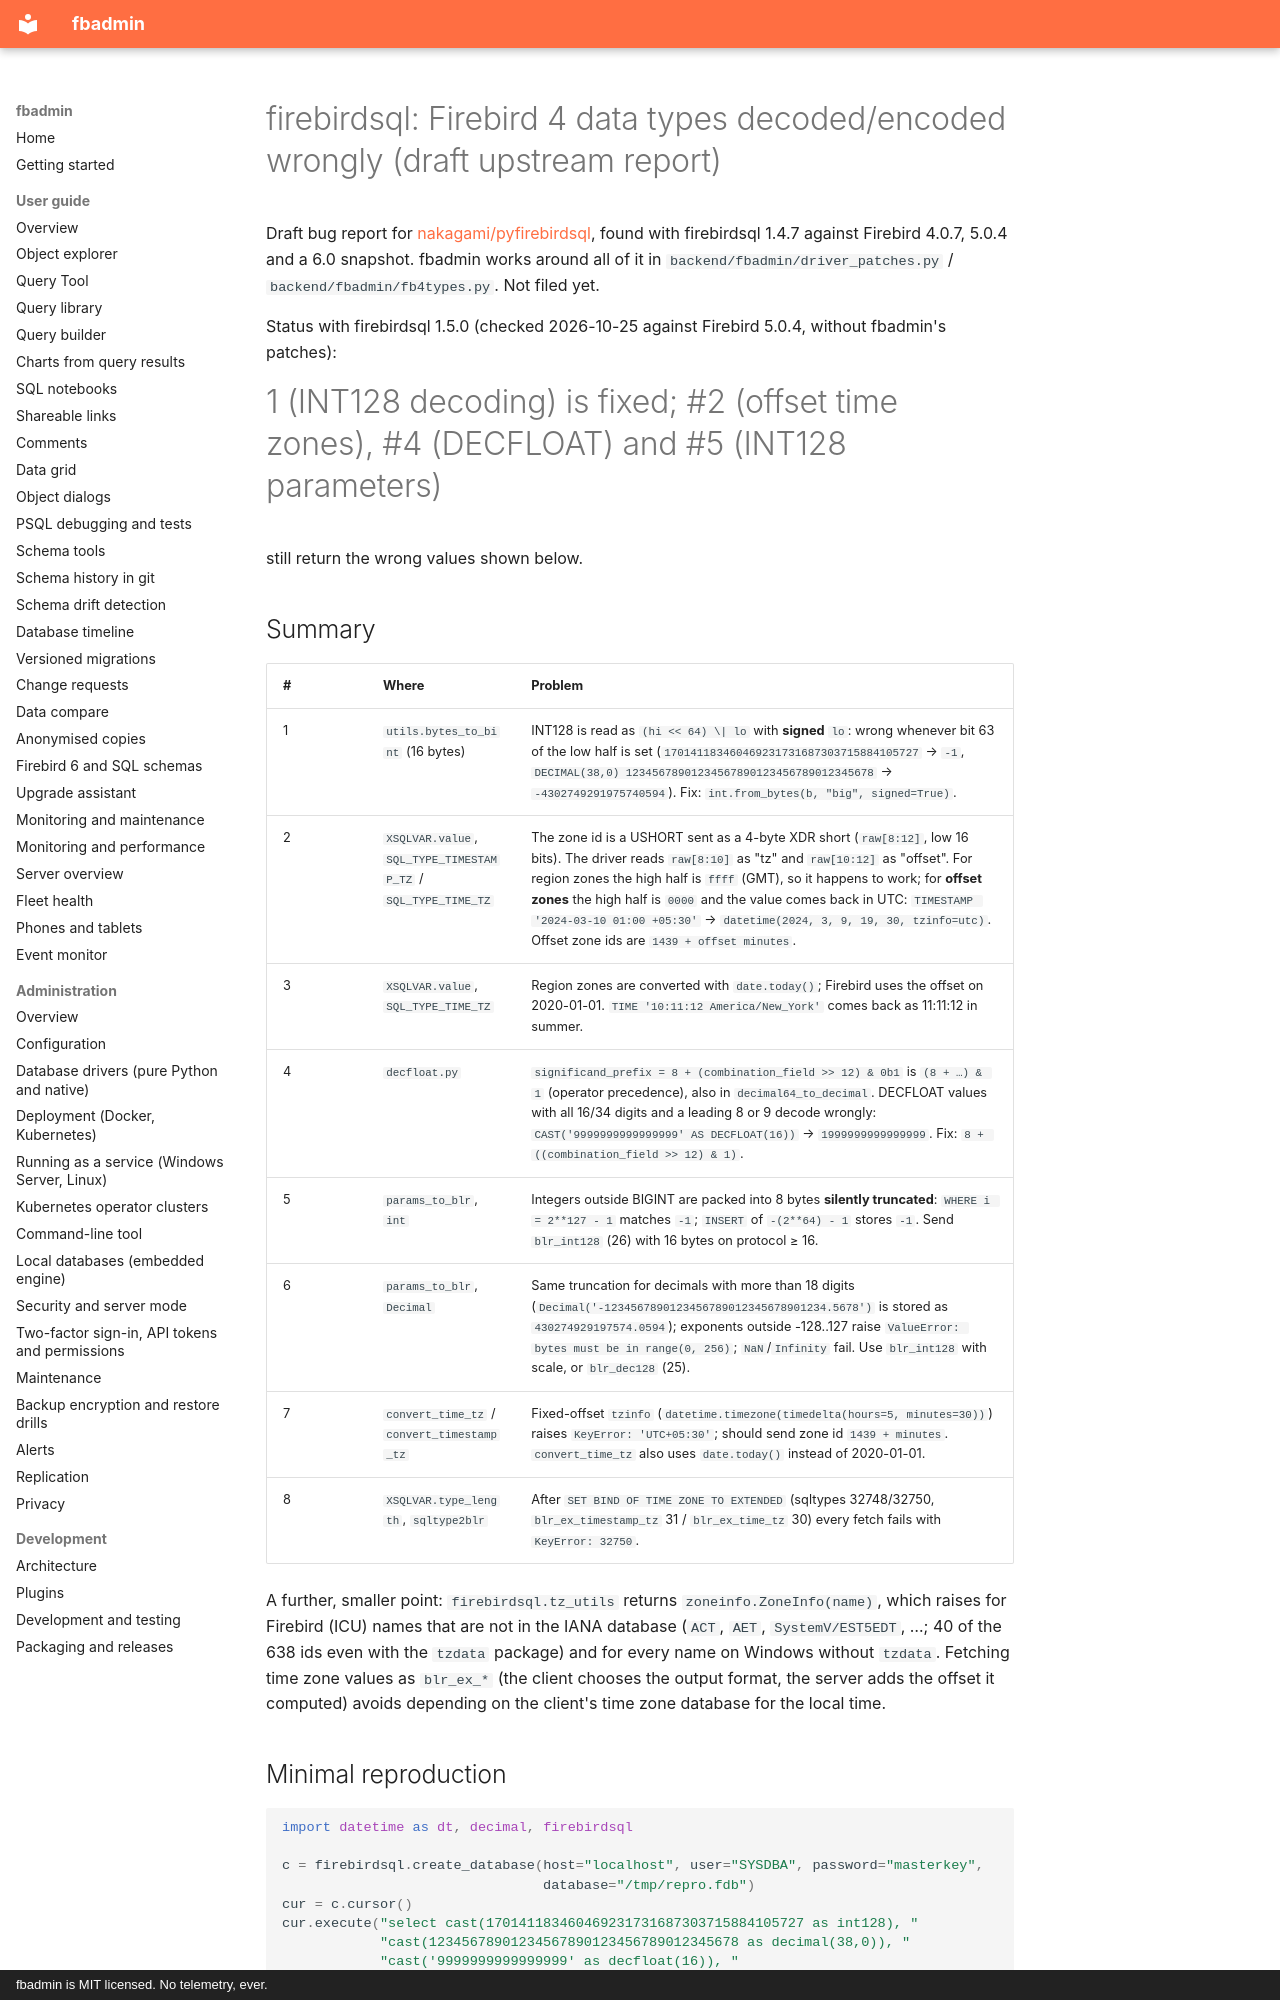

repository: mariuz/fbadmin · page: upstream-firebirdsql-fb4-types/index.html · generator: mkdocs · copyright: fbadmin is MIT licensed. No telemetry, ever.

# firebirdsql: Firebird 4 data types decoded/encoded wrongly (draft upstream report)

Draft bug report for [nakagami/pyfirebirdsql](https://github.com/nakagami/pyfirebirdsql), found
with firebirdsql 1.4.7 against Firebird 4.0.7, 5.0.4 and a 6.0 snapshot. fbadmin works around
all of it in `backend/fbadmin/driver_patches.py` / `backend/fbadmin/fb4types.py`. Not filed yet.

Status with firebirdsql 1.5.0 (checked 2026-10-25 against Firebird 5.0.4, without fbadmin's patches):
#1 (INT128 decoding) is fixed; #2 (offset time zones), #4 (DECFLOAT) and #5 (INT128 parameters)
still return the wrong values shown below.

## Summary

| # | Where | Problem |
|---|-------|---------|
| 1 | `utils.bytes_to_bint` (16 bytes) | INT128 is read as `(hi << 64) \| lo` with **signed** `lo`: wrong whenever bit 63 of the low half is set (`170141183460469231731687303715884105727` → `-1`, `DECIMAL(38,0) 12345678901234567890123456789012345678` → `-4302749291975740594`). Fix: `int.from_bytes(b, "big", signed=True)`. |
| 2 | `XSQLVAR.value`, `SQL_TYPE_TIMESTAMP_TZ` / `SQL_TYPE_TIME_TZ` | The zone id is a USHORT sent as a 4-byte XDR short (`raw[8:12]`, low 16 bits). The driver reads `raw[8:10]` as "tz" and `raw[10:12]` as "offset". For region zones the high half is `ffff` (GMT), so it happens to work; for **offset zones** the high half is `0000` and the value comes back in UTC: `TIMESTAMP '2024-03-10 01:00 +05:30'` → `datetime(2024, 3, 9, 19, 30, tzinfo=utc)`. Offset zone ids are `1439 + offset minutes`. |
| 3 | `XSQLVAR.value`, `SQL_TYPE_TIME_TZ` | Region zones are converted with `date.today()`; Firebird uses the offset on 2020-01-01. `TIME '10:11:12 America/New_York'` comes back as 11:11:12 in summer. |
| 4 | `decfloat.py` | `significand_prefix = 8 + (combination_field >> 12) & 0b1` is `(8 + …) & 1` (operator precedence), also in `decimal64_to_decimal`. DECFLOAT values with all 16/34 digits and a leading 8 or 9 decode wrongly: `CAST('9999999999999999' AS DECFLOAT(16))` → `1999999999999999`. Fix: `8 + ((combination_field >> 12) & 1)`. |
| 5 | `params_to_blr`, `int` | Integers outside BIGINT are packed into 8 bytes **silently truncated**: `WHERE i = 2**127 - 1` matches `-1`; `INSERT` of `-(2**64) - 1` stores `-1`. Send `blr_int128` (26) with 16 bytes on protocol ≥ 16. |
| 6 | `params_to_blr`, `Decimal` | Same truncation for decimals with more than 18 digits (`Decimal('-1234567890123456789012345678901234.5678')` is stored as `430274929197574.0594`); exponents outside -128..127 raise `ValueError: bytes must be in range(0, 256)`; `NaN`/`Infinity` fail. Use `blr_int128` with scale, or `blr_dec128` (25). |
| 7 | `convert_time_tz` / `convert_timestamp_tz` | Fixed-offset `tzinfo` (`datetime.timezone(timedelta(hours=5, minutes=30))`) raises `KeyError: 'UTC+05:30'`; should send zone id `1439 + minutes`. `convert_time_tz` also uses `date.today()` instead of 2020-01-01. |
| 8 | `XSQLVAR.type_length`, `sqltype2blr` | After `SET BIND OF TIME ZONE TO EXTENDED` (sqltypes 32748/32750, `blr_ex_timestamp_tz` 31 / `blr_ex_time_tz` 30) every fetch fails with `KeyError: 32750`. |

A further, smaller point: `firebirdsql.tz_utils` returns `zoneinfo.ZoneInfo(name)`, which raises
for Firebird (ICU) names that are not in the IANA database (`ACT`, `AET`, `SystemV/EST5EDT`, …;
40 of the 638 ids even with the `tzdata` package) and for every name on Windows without `tzdata`.
Fetching time zone values as `blr_ex_*` (the client chooses the output format, the server adds the
offset it computed) avoids depending on the client's time zone database for the local time.
